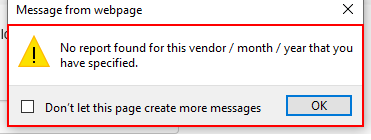
Task: Performer
Workflow: Test

Step 1: find the element 'Message from webpage' in window 'Message from webpage' (iexplore.exe)
